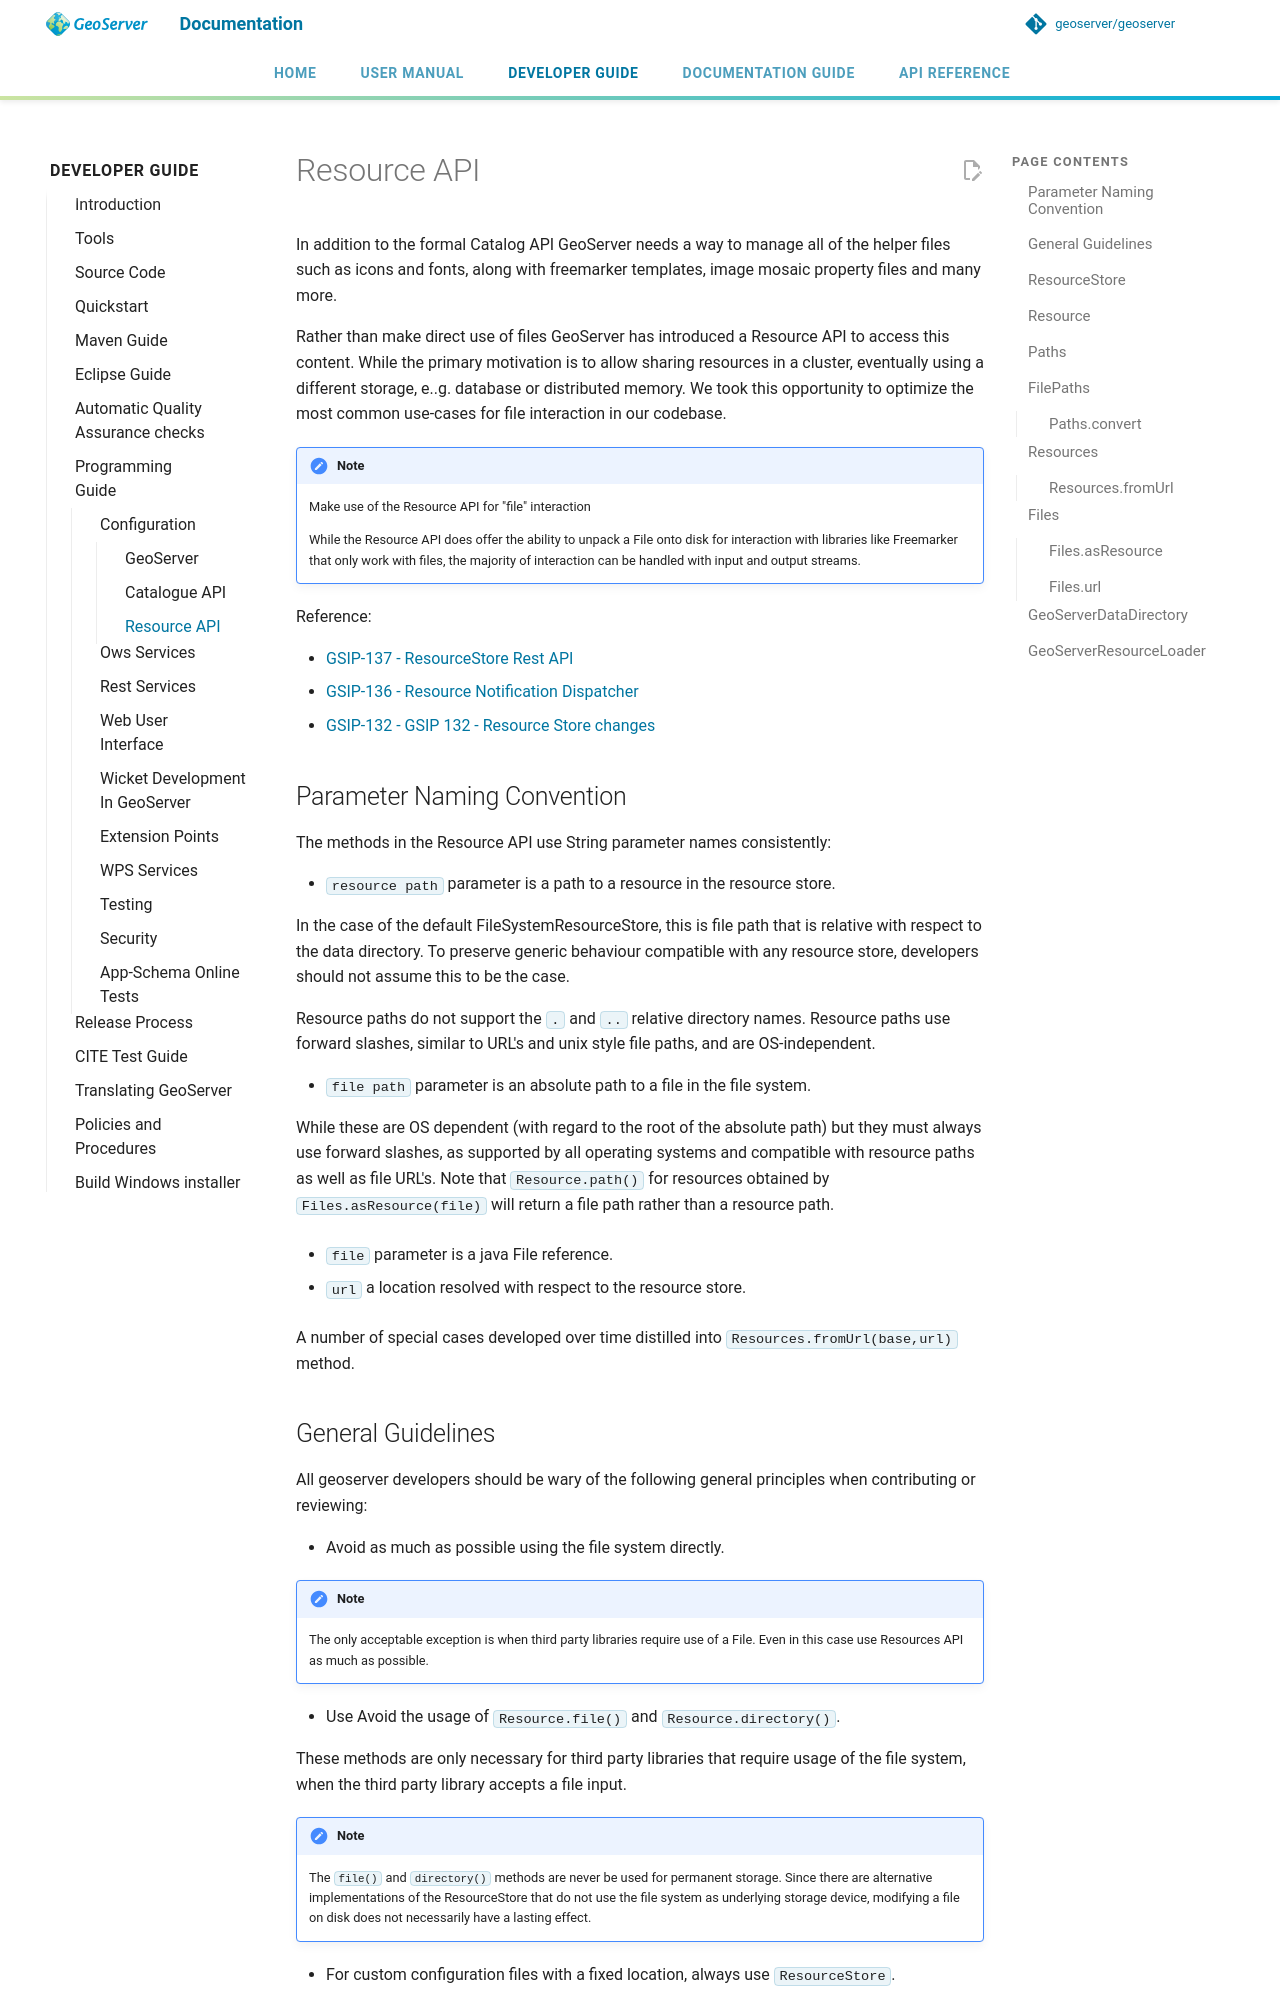

repository: petersmythe/geoserver · page: latest/en/developer/programming-guide/config/resource/index.html · generator: mkdocs

# Resource API

In addition to the formal Catalog API GeoServer needs a way to manage all of the helper files such as icons and fonts, along with freemarker templates, image mosaic property files and many more.

Rather than make direct use of files GeoServer has introduced a Resource API to access this content. While the primary motivation is to allow sharing resources in a cluster, eventually using a different storage, e..g. database or distributed memory. We took this opportunity to optimize the most common use-cases for file interaction in our codebase.

!!! note
    Make use of the Resource API for "file" interaction
    
    While the Resource API does offer the ability to unpack a File onto disk for interaction with libraries like Freemarker that only work with files, the majority of interaction can be handled with input and output streams.

Reference:

- [GSIP-137 - ResourceStore Rest API](https://github.com/geoserver/geoserver/wiki/GSIP-137)
- [GSIP-136 - Resource Notification Dispatcher](https://github.com/geoserver/geoserver/wiki/GSIP-136)
- [GSIP-132 - GSIP 132 - Resource Store changes](https://github.com/geoserver/geoserver/wiki/GSIP-132)

## Parameter Naming Convention

The methods in the Resource API use String parameter names consistently:

- `resource path` parameter is a path to a resource in the resource store.

  In the case of the default FileSystemResourceStore, this is file path that is relative with respect to the data directory. To preserve generic behaviour compatible with any resource store, developers should not assume this to be the case.

  Resource paths do not support the `.` and `..` relative directory names. Resource paths use forward slashes, similar to URL's and unix style file paths, and are OS-independent.

- `file path` parameter is an absolute path to a file in the file system.

  While these are OS dependent (with regard to the root of the absolute path) but they must always use forward slashes, as supported by all operating systems and compatible with resource paths as well as file URL's. Note that `Resource.path()` for resources obtained by `Files.asResource(file)` will return a file path rather than a resource path.

- `file` parameter is a java File reference.

- `url` a location resolved with respect to the resource store.

  A number of special cases developed over time distilled into `Resources.fromUrl(base,url)` method.
